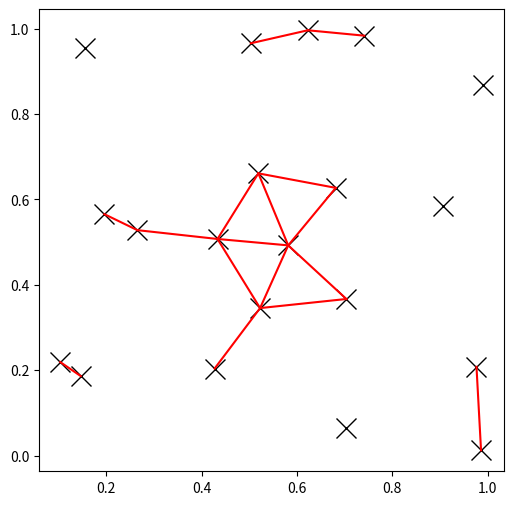

Generate this figure with matplotlib:
import matplotlib.pyplot as plt
import numpy as np
from scipy.spatial import KDTree
rng = np.random.default_rng()
points = rng.random((20, 2))
print(points)
plt.figure(figsize=(6, 6))
plt.plot(points[:, 0], points[:, 1], "xk", markersize=14)
kd_tree = KDTree(points)
pairs = kd_tree.query_pairs(r=0.2)
for (i, j) in pairs:
    plt.plot([points[i, 0], points[j, 0]],
            [points[i, 1], points[j, 1]], "-r")
    print(i, j)
plt.show()